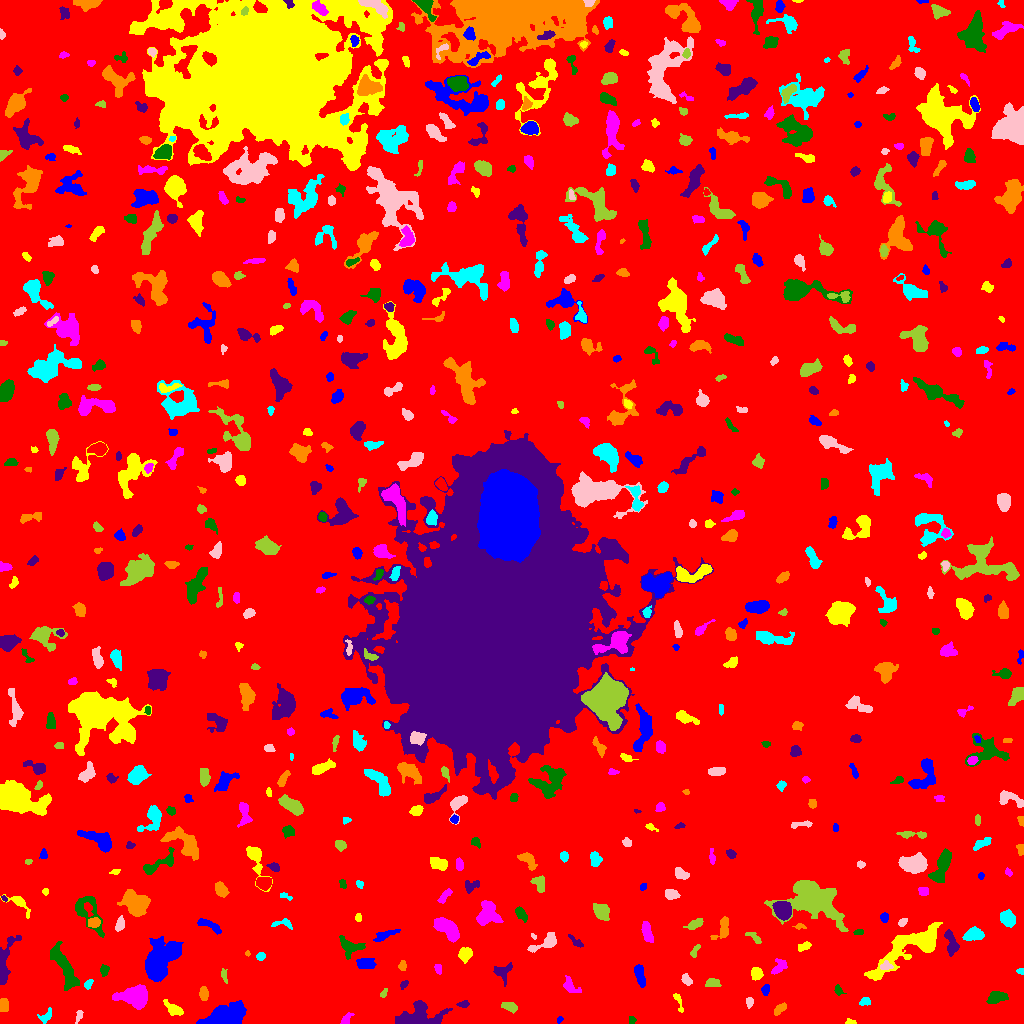

Data behind this chart, as committed beside it:
ID, X, Y, A, B, theta, total_flux, mu_max, mu_median, mu_mean, R_fwhm, R_e, R10, R90, x_start, x_end, y_start, y_end, area, greylevel
0, 515.5, 513.2, 306, 295.5, 0.8542, 1477291, 10.0, 1.0, 1.804, 149, 229, 88.37, 378.8, 0, 1023, 0, 1023, 819051, 1.804
1, 559.3, 3.615, 1.833, 1.321, 1.131, 65.0, 4.0, 2.0, 1.667, 2.585, 1.954, 0.5642, 3.038, 557, 563, 0, 7, 39, 6.667
2, 850.8, 1.393, 2.702, 1.279, -0.1069, 178.0, 7.0, 3.0, 3.49, 2.821, 2.185, 0.7979, 3.432, 845, 856, 0, 5, 51, 7.49
3, 346.5, 4.352, 3.618, 1.844, 0.9274, 125.0, 2.0, 1.0, 1.302, 5.109, 3.141, 1.382, 4.687, 340, 354, 0, 11, 96, 6.302
4, 632.1, 3.5, 1.813, 1.315, -0.0, 54.0, 3.0, 1.0, 1.019, 1.954, 1.784, 0.5642, 3.09, 629, 636, 0, 7, 53, 7.019
5, 417.1, 4.785, 9.993, 4.92, 0.1359, 4481, 36.0, 4.0, 6.759, 4.514, 5.726, 2.034, 11.58, 395, 452, 0, 23, 663, 10.76
6, 779.9, 14.51, 3.578, 1.769, 0.6777, 176.0, 4.0, 1.0, 1.571, 3.949, 3.141, 1.128, 5.202, 774, 786, 8, 21, 112, 6.571
7, 45.46, 6.807, 4.108, 2.439, 0.7416, 197.0, 4.0, 1.0, 1.655, 4.222, 3.338, 1.128, 5.441, 37, 51, 0, 16, 119, 6.655
8, 79.23, 8.915, 2.245, 1.343, 1.284, 71.0, 3.0, 1.0, 0.9726, 2.523, 2.111, 0.7979, 3.432, 75, 83, 0, 13, 73, 6.973
9, 509, 16.49, 4.063, 1.87, -0.2451, 151.0, 2.0, 1.0, 1.119, 5.781, 3.432, 1.493, 5.323, 501, 517, 10, 21, 135, 6.119
10, 98.66, 18.35, 2.308, 1.781, -1.553, 160.0, 5.0, 2.0, 2.319, 3.192, 2.394, 0.9772, 3.7, 95, 103, 13, 22, 69, 7.319
11, 224, 7.68, 9.608, 4.372, 0.3412, 6846, 27.0, 7.0, 9.34, 7.569, 7.506, 2.877, 12.7, 196, 246, 0, 23, 733, 13.34
12, 174, 14.09, 5.096, 2.217, -0.5299, 357.0, 5.0, 2.0, 1.962, 4.334, 3.785, 1.493, 6.206, 163, 183, 8, 24, 182, 6.962
13, 135.7, 26.87, 7.597, 4.994, -0.07668, 1767, 8.0, 3.0, 3.207, 8.5, 6.555, 2.646, 10.54, 112, 147, 14, 39, 551, 8.207
14, 996.2, 26.52, 4.448, 2.536, 0.2716, 588.0, 7.0, 3.0, 2.813, 5.078, 4.146, 1.693, 6.482, 986, 1008, 20, 32, 209, 7.813
15, 463.6, 19.31, 2.797, 1.637, 0.09613, 144.0, 4.0, 2.0, 1.973, 3.827, 2.585, 0.9772, 4.146, 456, 469, 16, 23, 73, 6.973
16, 3.611, 18.38, 3.167, 2.235, -1.562, 365.0, 6.0, 3.0, 3.042, 4.853, 3.385, 1.382, 5.262, 0, 8, 12, 25, 120, 8.042
17, 865, 21.57, 2.649, 1.844, 0.2395, 187.0, 5.0, 2.0, 2.226, 2.985, 2.706, 0.9772, 4.442, 859, 870, 18, 26, 84, 7.226
18, 749.4, 21.17, 2.499, 1.612, 1.449, 117.0, 4.0, 2.0, 1.603, 3.432, 2.585, 0.9772, 4.068, 746, 753, 15, 26, 73, 6.603
19, 383.6, 29.94, 2.56, 1.361, 1.056, 108.0, 4.0, 2.0, 1.964, 3.29, 2.257, 0.7979, 3.568, 380, 387, 26, 35, 55, 6.964
20, 318.5, 18.12, 8.892, 2.508, 0.3643, 604.0, 6.0, 2.0, 1.882, 4.951, 4.918, 1.871, 8.444, 305, 337, 8, 27, 321, 6.882
21, 765.4, 33.61, 2.607, 1.699, 1.441, 235.0, 6.0, 2.0, 2.866, 3.568, 2.646, 0.9772, 4.222, 761, 769, 28, 39, 82, 7.866
22, 677.9, 23.39, 5.303, 1.464, -1.205, 127.0, 3.0, 1.0, 1.337, 3.038, 2.585, 1.128, 4.549, 673, 683, 11, 30, 95, 6.337
23, 569.7, 37.42, 4.858, 2.89, -0.7869, 457.0, 8.0, 2.0, 2.704, 3.7, 3.909, 1.382, 6.383, 563, 581, 31, 48, 169, 6.704
24, 837.7, 33.24, 2.196, 1.388, -1.384, 63.0, 3.0, 1.0, 0.8514, 2.394, 2.185, 0.7979, 3.432, 834, 846, 28, 39, 74, 6.851
25, 404.1, 39.19, 2.276, 1.415, 0.69, 86.0, 3.0, 1.0, 1.433, 2.877, 2.257, 0.7979, 3.613, 400, 408, 34, 43, 60, 7.433
26, 203.6, 29.64, 2.949, 1.882, -1.509, 322.0, 8.0, 3.0, 2.729, 3.568, 2.985, 1.128, 4.754, 199, 208, 23, 37, 118, 7.729
27, 87.89, 38.9, 2.378, 1.581, 1.113, 126.0, 5.0, 2.0, 1.75, 2.523, 2.257, 0.7979, 3.742, 84, 93, 34, 44, 72, 7.75
28, 686.4, 43.65, 2.813, 1.88, -0.8656, 248.0, 6.0, 2.0, 2.505, 3.785, 2.877, 1.128, 4.514, 681, 692, 38, 50, 99, 7.505
29, 712.8, 40.9, 3.116, 1.729, -0.01542, 115.0, 4.0, 1.0, 0.9504, 3.338, 2.764, 0.9772, 4.37, 705, 721, 37, 45, 121, 6.95
30, 259.2, 44.19, 8.484, 3.373, -0.01351, 516.0, 4.0, 2.0, 1.823, 7.313, 5.382, 1.954, 8.406, 245, 275, 34, 52, 283, 6.823
31, 639.5, 49, 5.66, 2.019, -1.303, 499.0, 7.0, 3.0, 2.559, 3.949, 4.184, 1.596, 6.531, 634, 645, 36, 59, 195, 7.559
32, 756.2, 50.02, 2.986, 2.335, -1.545, 646.0, 11.0, 4.0, 4.715, 4.26, 3.385, 1.382, 5.323, 751, 763, 43, 56, 137, 9.715
33, 437.8, 54.76, 2.153, 1.473, -1.348, 84.0, 3.0, 1.0, 1.217, 2.821, 2.185, 0.7979, 3.568, 434, 441, 49, 59, 69, 7.217
34, 104.3, 53.53, 2.776, 2.024, 1.475, 177.0, 4.0, 2.0, 1.967, 4.222, 2.985, 1.128, 4.754, 100, 109, 47, 59, 90, 6.967
35, 502.3, 50.67, 4.812, 4.365, 1.499, 247.0, 2.0, 1.0, 1.235, 7.159, 4.406, 1.954, 6.58, 493, 512, 37, 61, 200, 6.235
36, 402.3, 57.36, 2.447, 1.746, -1.547, 106.0, 3.0, 1.0, 1.432, 3.192, 2.585, 0.9772, 4.107, 398, 406, 53, 63, 74, 7.432
37, 1021, 52.32, 1.925, 1.515, -0.1329, 76.0, 3.0, 2.0, 1.727, 2.764, 2.034, 0.7979, 3.29, 1016, 1023, 49, 55, 44, 7.727
38, 885.5, 57.43, 3.264, 2.222, 0.1275, 204.0, 5.0, 2.0, 2.194, 3.192, 3.09, 1.128, 4.754, 880, 893, 54, 63, 93, 11.19
39, 224, 47.88, 3.424, 1.269, -1.345, 156.0, 6.0, 2.0, 2.08, 2.706, 2.394, 0.7979, 4.107, 221, 227, 40, 55, 75, 7.08
40, 531.3, 46.88, 3.426, 1.598, -1.385, 103.0, 3.0, 1.0, 1.157, 2.932, 2.706, 0.9772, 4.406, 528, 535, 40, 56, 89, 7.157
41, 365.2, 59.68, 4.387, 2.418, -0.05576, 448.0, 5.0, 2.0, 2.321, 5.323, 4.029, 1.596, 6.308, 356, 376, 55, 65, 193, 7.321
42, 464.9, 69.76, 3.373, 2.886, 0.7428, 438.0, 6.0, 2.0, 2.547, 5.171, 3.909, 1.493, 6.077, 458, 472, 60, 76, 172, 7.547
43, 779, 56.77, 4.593, 2.539, 0.8669, 309.0, 4.0, 2.0, 1.931, 5.528, 3.827, 1.493, 5.944, 771, 787, 49, 65, 160, 6.931
44, 65.29, 54.67, 12.88, 3.394, -1.115, 1813, 7.0, 3.0, 3.261, 8.058, 7.291, 2.932, 11.74, 50, 79, 33, 82, 556, 7.261
45, 3.674, 58.6, 12.17, 3.027, 1.353, 1027, 10.0, 2.0, 2.58, 4.853, 5.202, 1.871, 8.612, 0, 21, 39, 88, 398, 7.58
46, 247.2, 69.85, 1.201, 1.023, -0.8711, 40.0, 4.0, 1.0, 1.429, 2.034, 1.382, 0.0, 2.185, 245, 250, 67, 73, 28, 8.429
47, 260.9, 66.98, 2.09, 1.902, 0.5553, 215.0, 6.0, 3.0, 3.071, 3.568, 2.585, 0.9772, 3.989, 256, 265, 63, 71, 70, 9.071
48, 546.2, 80.84, 8.308, 3.067, 0.4597, 826.0, 7.0, 3.0, 3.278, 5.412, 4.918, 1.954, 7.838, 527, 556, 71, 91, 252, 7.278
49, 695, 72.69, 3.987, 1.272, 0.9794, 122.0, 4.0, 1.0, 1.488, 3.568, 2.646, 0.9772, 4.107, 690, 700, 66, 79, 82, 6.488
50, 855, 69.55, 3.417, 2.891, 1.292, 483.0, 7.0, 3.0, 2.963, 4.583, 4.068, 1.596, 6.206, 848, 861, 62, 77, 163, 7.963
51, 160.6, 64.47, 10.78, 6.544, 0.9166, 6660, 19.0, 6.0, 6.271, 7.818, 9.821, 3.568, 15.51, 145, 183, 42, 87, 1062, 10.27
52, 804, 76.96, 3.426, 1.877, 0.4217, 189.0, 4.0, 2.0, 1.89, 4.297, 3.141, 1.262, 5.046, 798, 811, 72, 82, 100, 6.89
53, 447.4, 94.62, 7.326, 3.448, -0.6922, 1974, 10.0, 5.0, 4.935, 8.387, 6.308, 2.585, 9.739, 433, 459, 81, 106, 400, 8.935
54, 349.3, 77.14, 6.225, 4.201, -0.3712, 952.0, 9.0, 3.0, 3.437, 4.334, 5.171, 1.871, 8.215, 339, 365, 64, 88, 277, 7.437
55, 576.1, 81.46, 4.913, 1.576, -0.6946, 112.0, 3.0, 1.0, 1.143, 2.764, 2.932, 0.9772, 4.787, 568, 583, 76, 89, 98, 6.143
56, 723, 94.95, 6.729, 3.036, 1.154, 377.0, 3.0, 2.0, 1.787, 6.129, 4.549, 1.954, 7.203, 710, 728, 84, 107, 211, 6.787
57, 972.9, 89.15, 4.528, 2.978, 0.2127, 916.0, 9.0, 4.0, 4.053, 5.47, 4.618, 1.871, 7.203, 962, 984, 83, 97, 226, 8.053
58, 533.4, 87.2, 1.806, 1.008, -0.8615, 66.0, 4.0, 2.0, 2.2, 2.523, 1.693, 0.5642, 2.646, 531, 536, 84, 90, 30, 9.2
59, 754, 86.21, 4.816, 1.808, -0.6615, 261.0, 5.0, 3.0, 2.534, 4.222, 3.523, 1.382, 5.109, 745, 761, 80, 91, 103, 6.534
... 625 more rows
